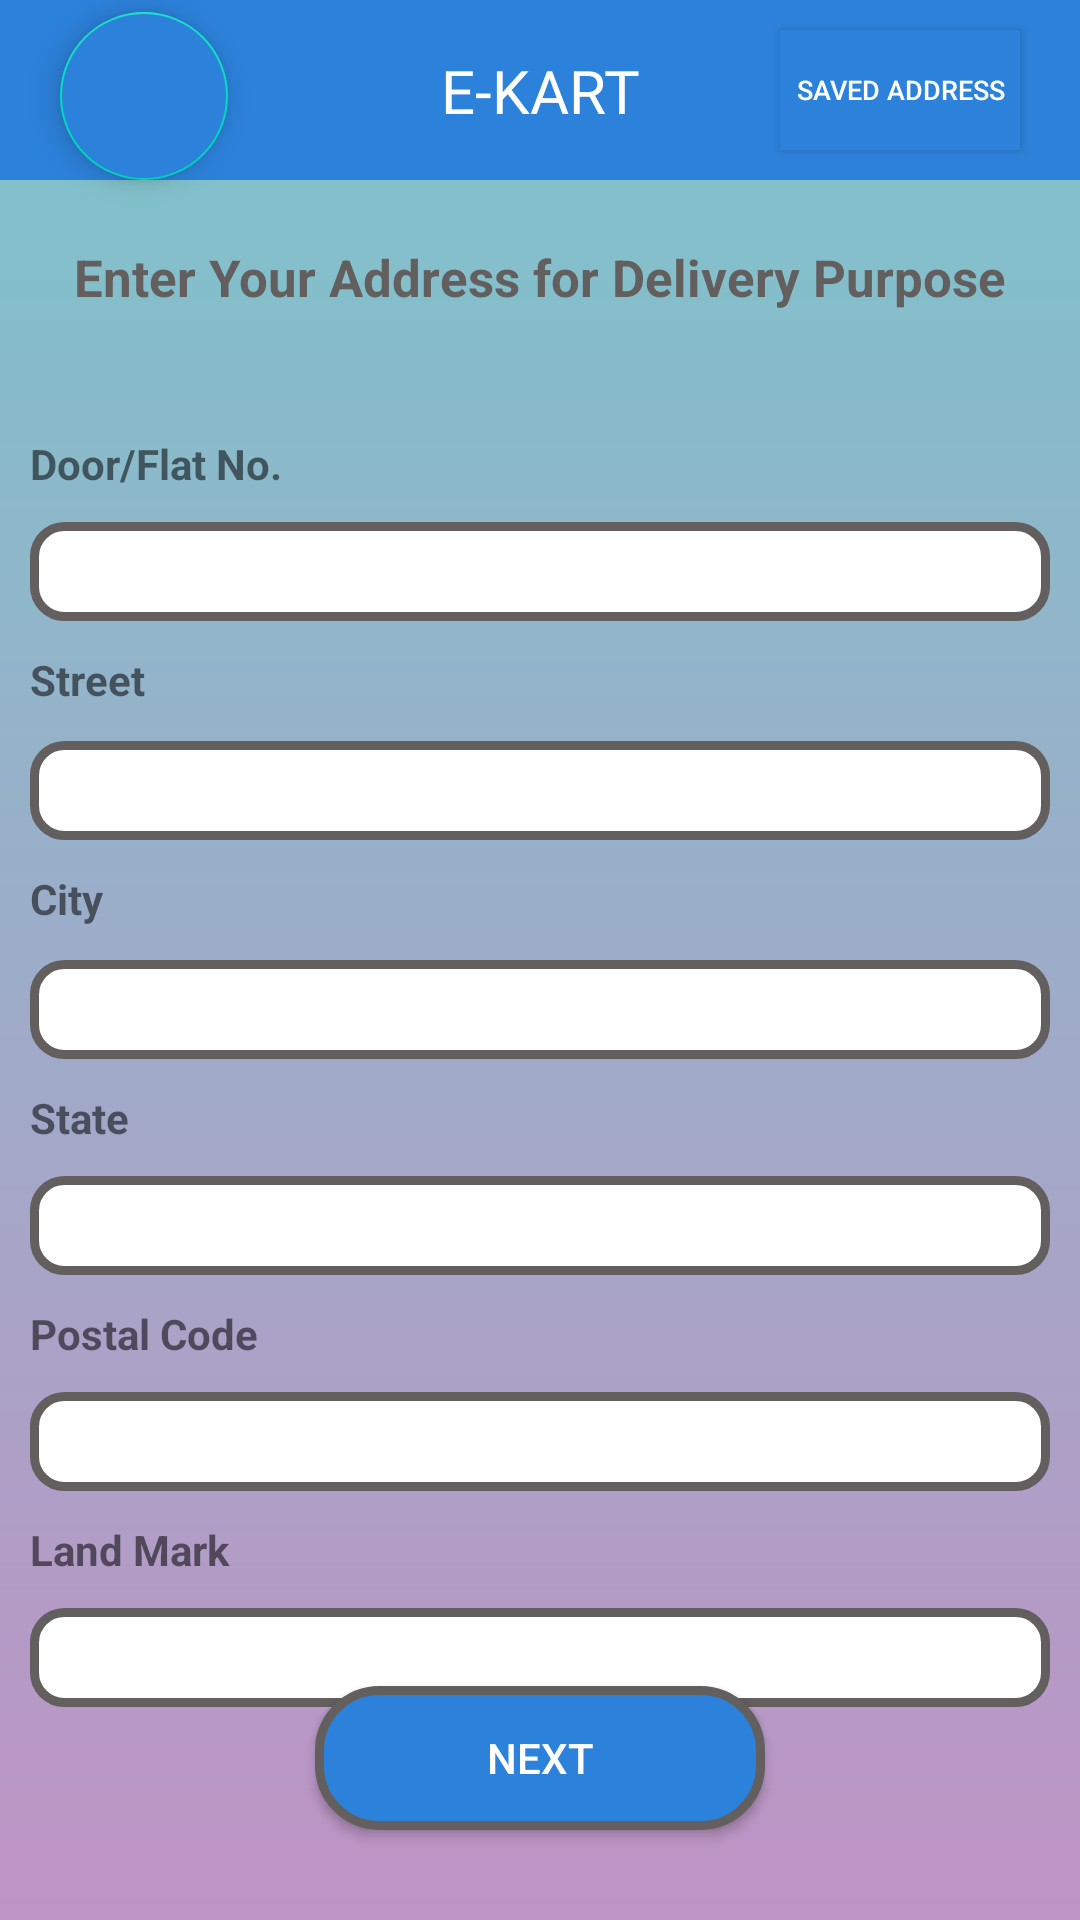

Reconstruct the res/layout file that produces this screen, plus the resources it refers to.
<!-- AndroidManifest.xml: application theme Theme.EKart -->
<!-- res/layout/activity_buying_page.xml -->
<?xml version="1.0" encoding="utf-8"?>
<androidx.constraintlayout.widget.ConstraintLayout xmlns:android="http://schemas.android.com/apk/res/android"
    xmlns:app="http://schemas.android.com/apk/res-auto"
    xmlns:tools="http://schemas.android.com/tools"
    android:layout_width="match_parent"
    android:background="@drawable/gradient"
    android:layout_height="match_parent"
    tools:context=".BuyingPage">


    <View
        android:id="@+id/view5"
        android:layout_width="match_parent"
        android:layout_height="@dimen/sixty"
        android:background="@color/topbar"
        android:layerType="hardware"
        app:layout_constraintEnd_toEndOf="parent"
        app:layout_constraintStart_toStartOf="parent"
        app:layout_constraintTop_toTopOf="parent" />

    <com.google.android.material.floatingactionbutton.FloatingActionButton
        android:id="@+id/backInBuyingPage"
        android:layout_width="wrap_content"
        android:layout_height="wrap_content"
        android:layout_marginTop="@dimen/four"
        android:layout_marginStart="@dimen/twenty"
        android:backgroundTint="@color/topbar"
        app:tint="@color/white"
        app:layout_constraintStart_toStartOf="parent"
        app:layout_constraintTop_toTopOf="parent"
        app:srcCompat="@drawable/back" />

    <TextView
        android:id="@+id/textView8"
        android:layout_width="wrap_content"
        android:layout_height="wrap_content"
        android:fontFamily="@font/cherry_cream_soda"
        android:text="@string/main_text"
        android:textColor="@color/white"
        android:textSize="20sp"
        app:layout_constraintBottom_toBottomOf="@+id/view5"
        app:layout_constraintEnd_toEndOf="@+id/view5"
        app:layout_constraintStart_toStartOf="@+id/view5"
        app:layout_constraintTop_toTopOf="parent" />


    <TextView
        android:id="@+id/textView9"
        android:layout_width="match_parent"
        android:layout_height="@dimen/twenty_five"
        android:gravity="center"
        android:textColor="@color/grey"
        android:text="@string/enter_address"
        android:textStyle="bold"
        android:textSize="17sp"
        android:layout_margin="@dimen/twenty"
        app:layout_constraintTop_toBottomOf="@id/view5"/>

    <TextView
        android:id="@+id/textView10"
        android:layout_width="match_parent"
        android:layout_height="wrap_content"
        android:layout_marginTop="@dimen/forty"
        android:layout_marginStart="@dimen/ten"
        android:layout_marginEnd="@dimen/ten"
        android:text="@string/door_flat_no"
        app:layout_constraintTop_toBottomOf="@id/textView9"
        android:textStyle="bold"/>

    <EditText
        android:id="@+id/etForDoorNo"
        android:layout_width="match_parent"
        android:layout_height="@dimen/thirty_three"
        android:background="@drawable/list"
        android:ems="10"
        app:layout_constraintTop_toBottomOf="@id/textView10"
        android:layout_margin="@dimen/ten"
        android:gravity="center"
        android:inputType="text"
        android:maxLines="1"
        android:textSize="14sp"/>

    <TextView
        android:id="@+id/textView11"
        android:layout_width="match_parent"
        android:layout_margin="@dimen/ten"
        android:layout_height="@dimen/twenty"
        app:layout_constraintTop_toBottomOf="@id/etForDoorNo"
        android:text="@string/street"
        android:textStyle="bold" />

    <EditText
        android:id="@+id/etForStreet"
        android:layout_width="match_parent"
        android:layout_height="@dimen/thirty_three"
        android:background="@drawable/list"
        android:ems="10"
        app:layout_constraintTop_toBottomOf="@id/textView11"
        android:layout_margin="@dimen/ten"
        android:gravity="center"
        android:inputType="textPersonName"
        android:maxLines="1"
        android:textSize="14sp" />

    <TextView
        android:id="@+id/textView12"
        android:layout_width="match_parent"
        android:layout_height="@dimen/twenty"
        android:text="@string/city"
        app:layout_constraintTop_toBottomOf="@id/etForStreet"
        android:layout_margin="@dimen/ten"
        android:textStyle="bold"/>

    <EditText
        android:id="@+id/etForCity"
        android:layout_width="match_parent"
        android:layout_height="@dimen/thirty_three"
        android:background="@drawable/list"
        android:ems="10"
        app:layout_constraintTop_toBottomOf="@id/textView12"
        android:layout_margin="@dimen/ten"
        android:gravity="center"
        android:inputType="text"
        android:maxLines="1"
        android:textSize="14sp" />

        <TextView
            android:id="@+id/textView13"
            android:layout_width="match_parent"
            app:layout_constraintTop_toBottomOf="@id/etForCity"
            android:layout_margin="@dimen/ten"
            android:layout_height="wrap_content"
            android:text="@string/state"
            android:textStyle="bold" />

        <EditText
            android:id="@+id/etForState"
            android:layout_width="match_parent"
            android:layout_height="@dimen/thirty_three"
            android:background="@drawable/list"
            android:ems="10"
            app:layout_constraintTop_toBottomOf="@id/textView13"
            android:layout_margin="@dimen/ten"
            android:gravity="center"
            android:inputType="text"
            android:maxLines="1"
            android:textSize="14sp" />

        <TextView
            android:id="@+id/textView14"
            android:layout_width="match_parent"
            app:layout_constraintTop_toBottomOf="@id/etForState"
            android:layout_margin="@dimen/ten"
            android:layout_height="wrap_content"
            android:text="@string/postal_code"
            android:textStyle="bold" />
        <EditText
            android:id="@+id/etForPin"
            android:layout_width="match_parent"
            android:layout_height="@dimen/thirty_three"
            android:background="@drawable/list"
            android:ems="10"
            app:layout_constraintTop_toBottomOf="@id/textView14"
            android:layout_margin="@dimen/ten"
            android:gravity="center"
            android:inputType="number"
            android:maxLength="6"
            android:textSize="14sp" />
        <TextView
            android:id="@+id/textView15"
            android:layout_width="match_parent"
            app:layout_constraintTop_toBottomOf="@id/etForPin"
            android:layout_margin="@dimen/ten"
            android:layout_height="wrap_content"
            android:text="@string/land_mark"
            android:textStyle="bold"/>


        <EditText
            android:id="@+id/etForLandMark"
            android:layout_width="match_parent"
            android:layout_height="@dimen/thirty_three"
            android:background="@drawable/list"
            android:ems="10"
            app:layout_constraintTop_toBottomOf="@id/textView15"
            android:layout_margin="@dimen/ten"
            android:gravity="center"
            android:inputType="textPersonName"
            android:maxLines="1"
            android:textSize="14sp"
            app:layout_constraintEnd_toEndOf="parent" />

        <android.widget.Button
            android:id="@+id/nextInBuy"
            android:layout_width="@dimen/hundred_and_fifty"
            android:layout_margin="@dimen/thirty"
            android:layout_height="wrap_content"
            android:background="@drawable/addtocartbtn"
            android:text="@string/next"
            android:layout_gravity="center"
            android:textColor="@color/white"
            app:layout_constraintBottom_toBottomOf="parent"
            app:layout_constraintStart_toStartOf="parent"
            app:layout_constraintEnd_toEndOf="parent"
            />

    <android.widget.Button
        android:id="@+id/addressListButton"
        android:textColor="@color/white"
        android:layout_width="@dimen/eighty"
        android:layout_height="@dimen/forty"
        android:layout_marginTop="@dimen/six"
        android:layout_marginEnd="@dimen/twenty"
        android:layout_marginBottom="@dimen/six"
        android:text="@string/saved_address"
        android:background="@color/topbar"

        android:textSize="9sp"
        app:layout_constraintBottom_toBottomOf="@+id/view5"
        app:layout_constraintEnd_toEndOf="@+id/view5"
        app:layout_constraintTop_toTopOf="@+id/view5"
        tools:ignore="SmallSp" />


</androidx.constraintlayout.widget.ConstraintLayout>
<!-- resources referenced by this layout -->
<resources>
  <color name="grey">#635F5F</color>
  <color name="topbar">#2C81DA</color>
  <color name="white">#FFFFFFFF</color>
  <dimen name="eighty">80dp</dimen>
  <dimen name="forty">40dp</dimen>
  <dimen name="four">4dp</dimen>
  <dimen name="hundred_and_fifty">150dp</dimen>
  <dimen name="six">6dp</dimen>
  <dimen name="sixty">60dp</dimen>
  <dimen name="ten">10dp</dimen>
  <dimen name="thirty">30dp</dimen>
  <dimen name="thirty_three">33dp</dimen>
  <dimen name="twenty">20dp</dimen>
  <dimen name="twenty_five">25dp</dimen>
  <!-- drawable addtocartbtn (drawable) -->
  <?xml version="1.0" encoding="utf-8"?>
  <shape xmlns:android="http://schemas.android.com/apk/res/android">
      <solid android:color="@color/topbar"/>
      <corners android:radius="20dp"/>
      <stroke android:color="@color/grey" android:width="3dp"/>
  </shape>
  <!-- drawable gradient (drawable) -->
  <?xml version="1.0" encoding="utf-8"?>
  <shape xmlns:android="http://schemas.android.com/apk/res/android">
  <gradient android:startColor="#BE93C5" android:endColor="#7BC6CC" android:angle="90"/>
  </shape>
  <!-- drawable list (drawable) -->
  <?xml version="1.0" encoding="utf-8"?>
  <shape xmlns:android="http://schemas.android.com/apk/res/android" android:shape="rectangle">
      <solid android:color="@color/white"/>
      <corners android:radius="10dp"/>
      <stroke android:color="@color/grey" android:width="3dp"/>
  
  </shape>
  <string name="city">City</string>
  <string name="door_flat_no">Door/Flat No.</string>
  <string name="enter_address">Enter Your Address for Delivery Purpose</string>
  <string name="land_mark">Land Mark</string>
  <string name="main_text">E-KART</string>
  <string name="next">NEXT</string>
  <string name="postal_code">Postal Code</string>
  <string name="saved_address">Saved Address</string>
  <string name="state">State</string>
  <string name="street">Street</string>
  <style name="Theme.EKart" parent="Theme.MaterialComponents.Light.NoActionBar">
          
          <item name="colorPrimary">@color/purple_500</item>
          <item name="colorPrimaryVariant">@color/purple_700</item>
          <item name="colorOnPrimary">@color/white</item>
          
          <item name="colorSecondary">@color/teal_200</item>
          <item name="colorSecondaryVariant">@color/teal_700</item>
          <item name="colorOnSecondary">@color/black</item>
          
          <item name="android:statusBarColor">@color/black</item>
          
      </style>
  <color name="purple_500">#FF6200EE</color>
  <color name="purple_700">#FF3700B3</color>
  <color name="teal_200">#FF03DAC5</color>
  <color name="teal_700">#FF018786</color>
  <color name="black">#FF000000</color>
</resources>
